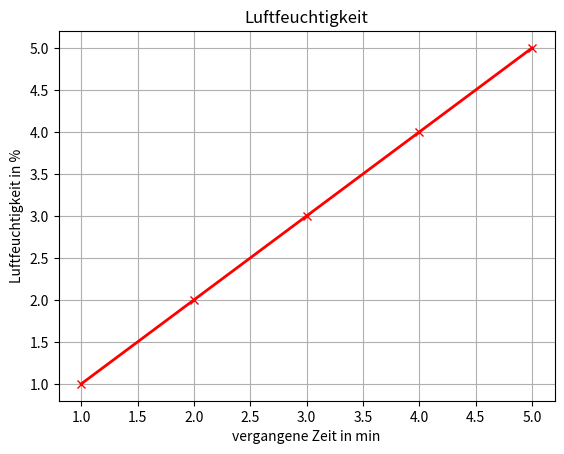

This chart was generated by the following Python code:
import matplotlib.pyplot as plt
import numpy as np


#Daten_arrys aus 'Python'/'SQL' iportieren 
# !([ändern])!
daten_x  = [1,2,3,4,5]
daten_y = [1,2,3,4,5]

# plottet den Graphen (x , y , color , marker, linestyle, linewidth )
plt.plot(daten_x, daten_y , color = 'red', marker = 'x', linestyle = '-', linewidth = 2 ) 

# name an der x achse
plt.xlabel('vergangene Zeit in min')

# name an der y achse
plt.ylabel('Luftfeuchtigkeit in %')

# titel über dem graphen
plt.title('Luftfeuchtigkeit')

# um leichter die x/y werte abzulesen zu können
plt.grid(True)

# speicher als png (name)
plt.savefig('Luftfeuchtigkeit.png')
